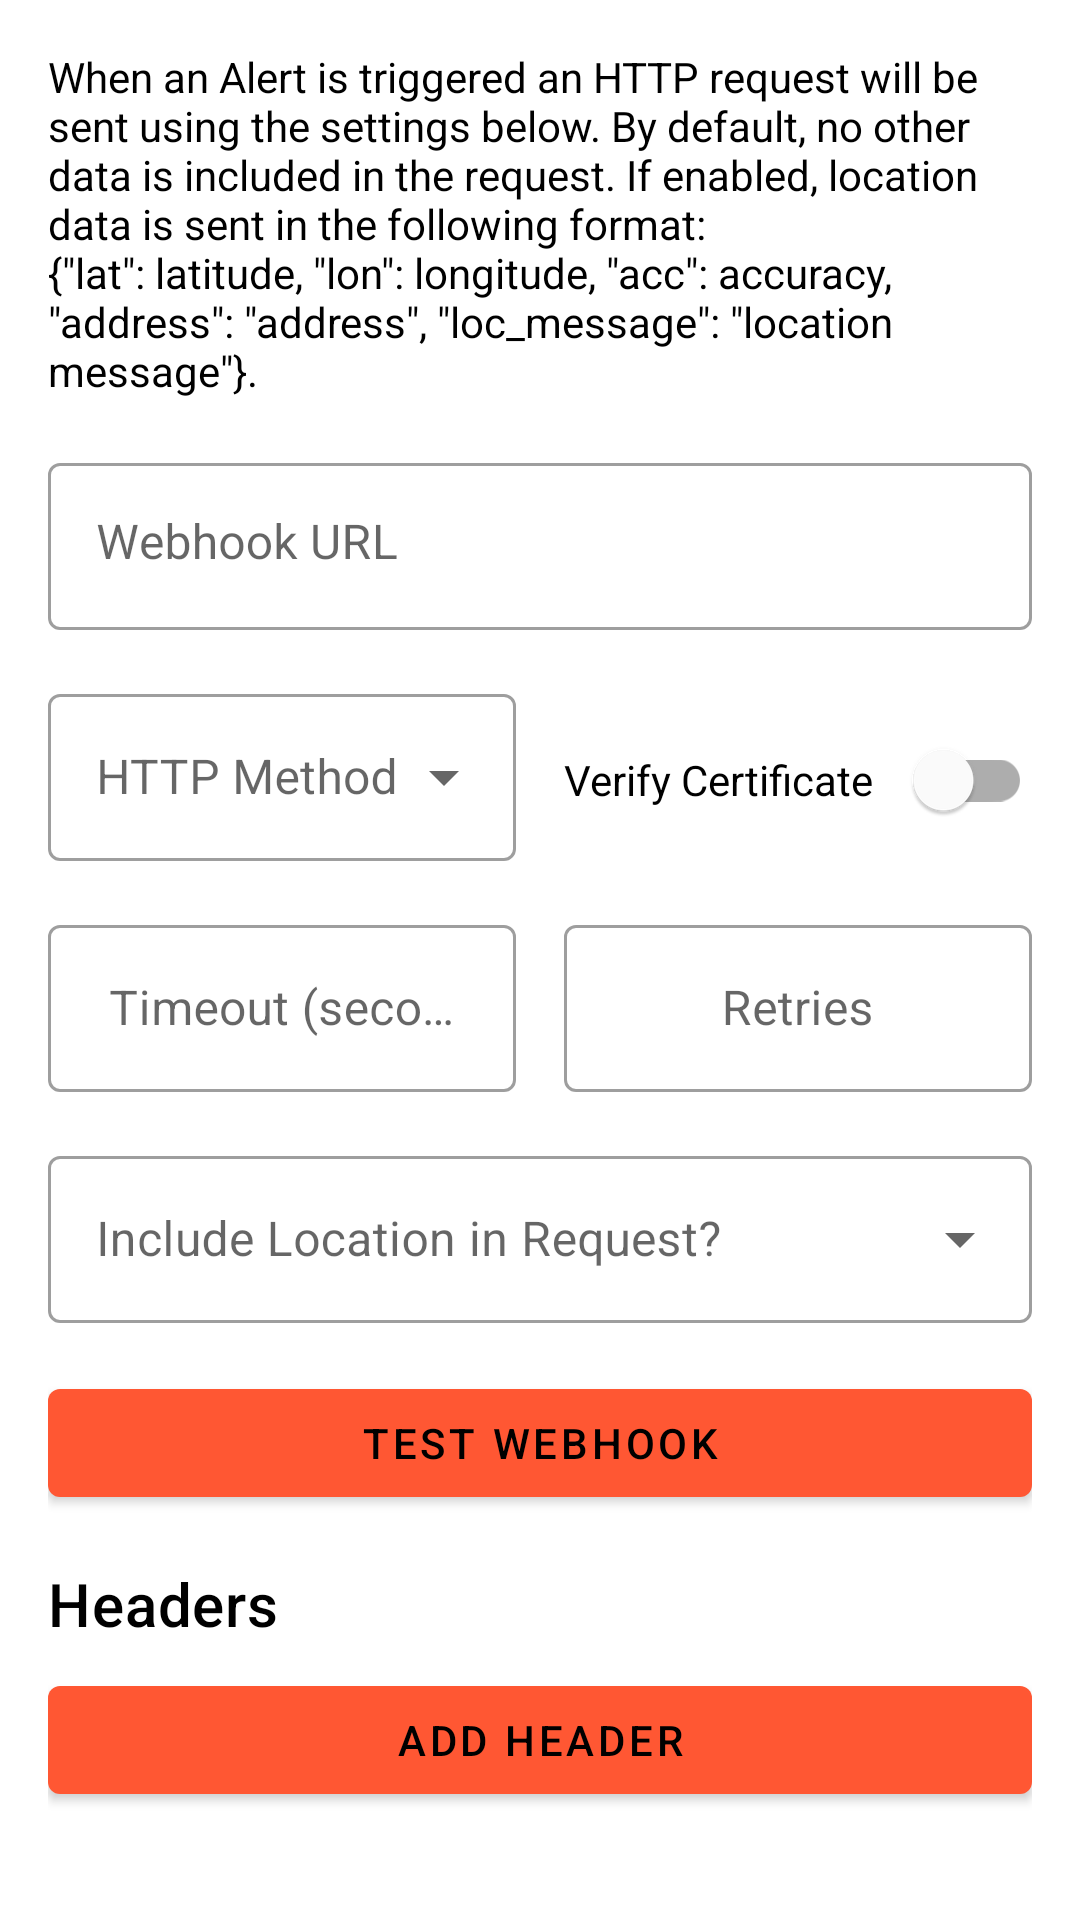

This screen was rendered from an Android layout file. Write that file and the resources it references.
<!-- AndroidManifest.xml: application theme Theme.KeepAlive -->
<!-- res/layout/dialog_webhook_config.xml -->
<?xml version="1.0" encoding="utf-8"?>

<androidx.core.widget.NestedScrollView xmlns:android="http://schemas.android.com/apk/res/android"
    android:layout_width="match_parent"
    android:layout_height="match_parent"
    android:fillViewport="true">

    <LinearLayout
        android:layout_width="match_parent"
        android:layout_height="wrap_content"
        android:orientation="vertical"
        android:padding="16dp">

        <TextView
            android:layout_width="match_parent"
            android:layout_height="wrap_content"
            android:layout_gravity="start"
            android:text="@string/webhook_dialog_description"
            android:paddingBottom="16dp"
            />

        <com.google.android.material.textfield.TextInputLayout
            android:id="@+id/layoutWebhookUrl"
            android:layout_width="match_parent"
            android:layout_height="wrap_content"
            android:hint="@string/webhook_url_hint"
            style="@style/Widget.MaterialComponents.TextInputLayout.OutlinedBox">

            <com.google.android.material.textfield.TextInputEditText
                android:id="@+id/editTextWebhookUrl"
                android:layout_width="match_parent"
                android:layout_height="wrap_content"
                android:inputType="textUri|textMultiLine"
                android:minLines="1"
                android:maxLines="5"
                android:gravity="top|start"
                android:scrollbars="vertical" />
        </com.google.android.material.textfield.TextInputLayout>

        <LinearLayout
            android:layout_width="match_parent"
            android:layout_height="wrap_content"
            android:orientation="horizontal"
            android:layout_marginTop="16dp">

            <com.google.android.material.textfield.TextInputLayout
                android:id="@+id/spinnerHttpMethodLayout"
                android:layout_width="0dp"
                android:layout_height="wrap_content"
                android:layout_weight="1"
                android:hint="@string/webhook_http_method_hint"
                android:labelFor="@id/spinnerHttpMethod"
                android:layout_marginEnd="8dp"
                style="@style/Widget.MaterialComponents.TextInputLayout.OutlinedBox.ExposedDropdownMenu">

                <AutoCompleteTextView
                    android:id="@+id/spinnerHttpMethod"
                    android:layout_width="match_parent"
                    android:layout_height="wrap_content"
                    android:textAlignment="center"
                    android:inputType="none" />
            </com.google.android.material.textfield.TextInputLayout>

            <com.google.android.material.switchmaterial.SwitchMaterial
                android:id="@+id/switchVerifyCertificate"
                android:layout_width="0dp"
                android:layout_height="wrap_content"
                android:layout_weight="1"
                android:layout_marginStart="8dp"
                android:switchPadding="0dp"
                android:text="@string/webhook_verify_certificate_label" />
        </LinearLayout>

        <TextView
            android:id="@+id/textViewCertificateWarning"
            android:layout_width="match_parent"
            android:layout_height="wrap_content"
            android:layout_marginTop="4dp"
            android:text="@string/webhook_verify_certificate_warning"
            android:textAppearance="?attr/textAppearanceCaption"
            android:textColor="?attr/colorError"
            android:visibility="gone" />

        <LinearLayout
            android:layout_width="match_parent"
            android:layout_height="wrap_content"
            android:baselineAligned="false"
            android:orientation="horizontal"
            android:layout_marginTop="16dp">

            <com.google.android.material.textfield.TextInputLayout
                android:id="@+id/editTextTimeoutLayout"
                android:layout_width="0dp"
                android:layout_height="wrap_content"
                android:layout_weight="1"
                android:hint="@string/webhook_timeout_hint"
                android:labelFor="@id/editTextTimeout"
                android:layout_marginEnd="8dp"
                style="@style/Widget.MaterialComponents.TextInputLayout.OutlinedBox">

                <com.google.android.material.textfield.TextInputEditText
                    android:id="@+id/editTextTimeout"
                    android:layout_width="match_parent"
                    android:layout_height="wrap_content"
                    android:inputType="number"
                    android:gravity="center"
                    android:textAlignment="center" />
            </com.google.android.material.textfield.TextInputLayout>

            <com.google.android.material.textfield.TextInputLayout
                android:id="@+id/editTextRetriesLayout"
                android:layout_width="0dp"
                android:layout_height="wrap_content"
                android:layout_weight="1"
                android:hint="@string/webhook_retries_hint"
                android:layout_marginStart="8dp"
                android:labelFor="@id/editTextRetries"
                style="@style/Widget.MaterialComponents.TextInputLayout.OutlinedBox">

                <com.google.android.material.textfield.TextInputEditText
                    android:id="@+id/editTextRetries"
                    android:layout_width="match_parent"
                    android:layout_height="wrap_content"
                    android:inputType="number"
                    android:gravity="center"
                    android:textAlignment="center" />
            </com.google.android.material.textfield.TextInputLayout>
        </LinearLayout>

        <com.google.android.material.textfield.TextInputLayout
            android:layout_width="match_parent"
            android:layout_height="wrap_content"
            android:layout_marginTop="16dp"
            android:labelFor="@id/spinnerIncludeLocation"
            android:hint="@string/webhook_include_location_hint"
            style="@style/Widget.MaterialComponents.TextInputLayout.OutlinedBox.ExposedDropdownMenu">

            <AutoCompleteTextView
                android:id="@+id/spinnerIncludeLocation"
                android:layout_width="match_parent"
                android:layout_height="wrap_content"
                android:inputType="none" />
        </com.google.android.material.textfield.TextInputLayout>

        <com.google.android.material.button.MaterialButton
            android:id="@+id/buttonTestWebhook"
            android:layout_width="match_parent"
            android:layout_height="wrap_content"
            android:layout_marginTop="16dp"
            android:text="@string/webhook_test_button" />

        <LinearLayout
            android:layout_width="match_parent"
            android:layout_height="wrap_content"
            android:orientation="vertical"
            android:layout_marginTop="16dp">
            <TextView
                android:layout_width="wrap_content"
                android:layout_height="wrap_content"
                android:text="@string/webhook_headers_title"
                android:gravity="center_vertical"
                android:textAppearance="?attr/textAppearanceHeadline6" />


            <com.google.android.material.button.MaterialButton
                android:id="@+id/buttonAddHeader"
                android:layout_width="match_parent"
                android:layout_height="wrap_content"
                android:layout_marginTop="8dp"
                android:textAlignment="center"
                android:text="@string/webhook_add_header_button" />

        </LinearLayout>

        <androidx.recyclerview.widget.RecyclerView
            android:id="@+id/headerRecyclerView"
            android:layout_width="match_parent"
            android:layout_height="wrap_content"
            android:layout_marginTop="8dp" />
    </LinearLayout>
</androidx.core.widget.NestedScrollView>
<!-- resources referenced by this layout -->
<resources>
  <string name="webhook_add_header_button">Add Header</string>
  <string name="webhook_dialog_description">When an Alert is triggered an HTTP request will be sent using the settings below. By default, no other data is included in the request. If enabled, location data is sent in the following format:\n{\"lat\": latitude, \"lon\": longitude, \"acc\": accuracy, \"address\": \"address\", \"loc_message\": \"location message\"}.</string>
  <string name="webhook_headers_title">Headers</string>
  <string name="webhook_http_method_hint">HTTP Method</string>
  <string name="webhook_include_location_hint">Include Location in Request?</string>
  <string name="webhook_retries_hint">Retries</string>
  <string name="webhook_test_button">Test Webhook</string>
  <string name="webhook_timeout_hint">Timeout (seconds)</string>
  <string name="webhook_url_hint">Webhook URL</string>
  <string name="webhook_verify_certificate_label">Verify Certificate</string>
  <string name="webhook_verify_certificate_warning">Warning: with certificate verification disabled, the connection is not protected against interception. Only use this with a trusted private server.</string>
  <style name="Theme.KeepAlive" parent="Theme.MaterialComponents.DayNight.DarkActionBar">
  
          
          <item name="colorPrimary">@color/primary</item>
          <item name="colorOnPrimary">@color/black</item>
  
          
          <item name="colorSecondary">@color/primary</item>
          <item name="colorOnSecondary">@color/black</item>
  
          
          <item name="android:statusBarColor">@color/black</item>
  
          
          <item name="android:textColor">@color/textColor</item>
  
          
          <item name="android:textColorSecondary">@color/black</item>
      </style>
  <color name="primary">#FF5733</color>
  <color name="black">#FF000000</color>
  <color name="textColor">#000000</color>
</resources>
